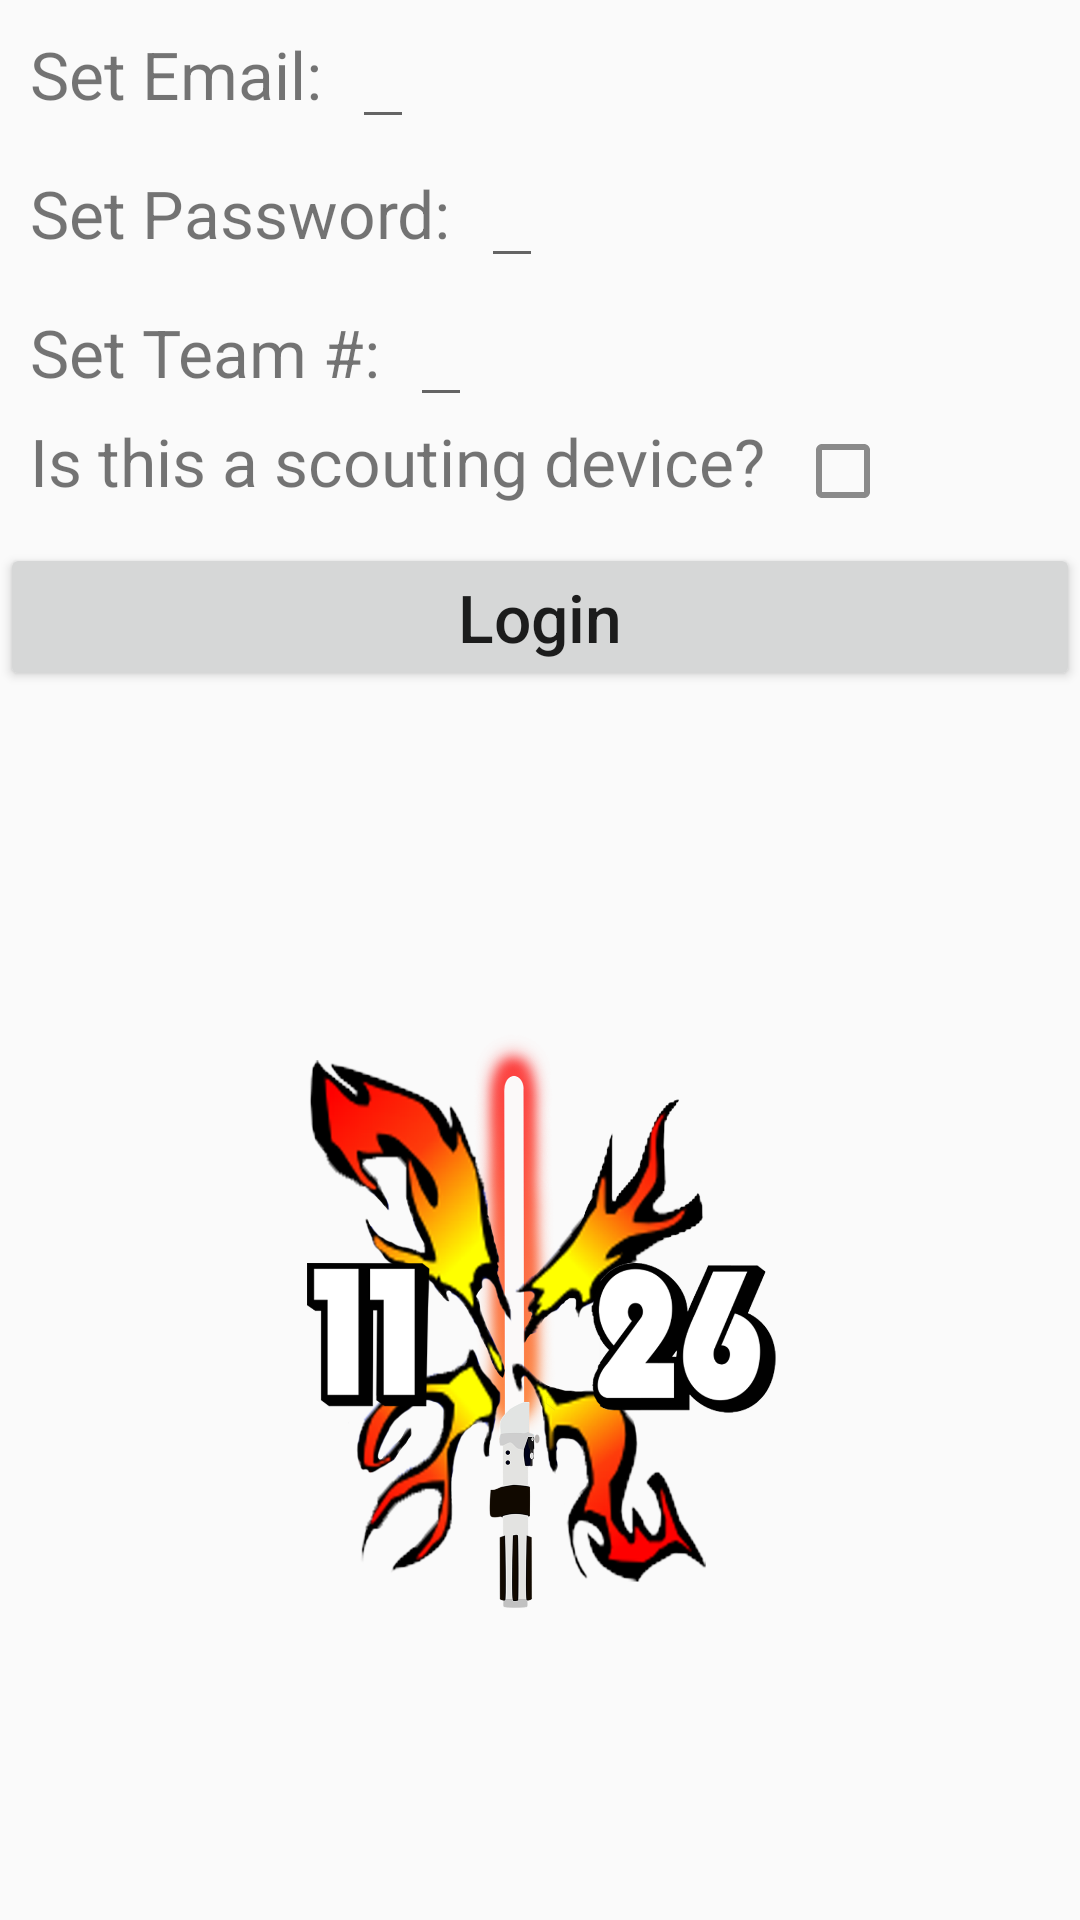

Write the Android layout XML for this screen, with the resource values it uses.
<!-- AndroidManifest.xml: application theme AppTheme -->
<!-- res/layout/activity_welcome.xml -->
<?xml version="1.0" encoding="utf-8"?>
<LinearLayout xmlns:android="http://schemas.android.com/apk/res/android"
    android:id="@+id/background"
    android:layout_width="match_parent"
    android:layout_height="match_parent"
    android:orientation="vertical">

    

    <LinearLayout
        android:layout_width="match_parent"
        android:layout_height="wrap_content"
        android:orientation="horizontal">

        <TextView
            android:id="@+id/email"
            style="@style/item_text_view"
            android:text="Set Email:"/>

        <EditText
            android:id="@+id/emailInput"
            style="@style/item_text_view"
            android:inputType="textEmailAddress"/>
    </LinearLayout>

    <LinearLayout
        android:layout_width="match_parent"
        android:layout_height="wrap_content"
        android:orientation="horizontal">

        <TextView
            android:id="@+id/password"
            style="@style/item_text_view"
            android:text="Set Password:"/>

        <EditText
            android:id="@+id/passwordInput"
            style="@style/item_text_view"
            android:inputType="textPassword"/>
    </LinearLayout>

    <LinearLayout
        android:layout_width="match_parent"
        android:layout_height="wrap_content"
        android:orientation="horizontal">

        <TextView
            android:id="@+id/team"
            style="@style/item_text_view"
            android:text="Set Team #:"/>

        <EditText
            android:id="@+id/teamInput"
            style="@style/item_text_view"
            android:inputType="number"
            android:maxLength="4"/>
    </LinearLayout>

    <LinearLayout
        android:layout_width="match_parent"
        android:layout_height="wrap_content"
        android:orientation="horizontal">

        <TextView
            android:id="@+id/scoutingTextView"
            style="@style/item_text_view"
            android:text="Is this a scouting device?"/>

        <CheckBox
            android:id="@+id/scoutingCheckBox"
            style="@style/t019_checkBox"/>
    </LinearLayout>

    <LinearLayout
        android:layout_width="match_parent"
        android:layout_height="wrap_content"
        android:orientation="horizontal"
        android:paddingTop="10dp"
        android:paddingBottom="10dp">

        <Button
            android:id="@+id/login"
            style="@style/regularButton"
            android:text="Login" />
    </LinearLayout>

    <ImageView
        android:id="@+id/image"
        android:layout_width="match_parent"
        android:layout_height="match_parent"
        android:src="@drawable/avatar_full" />
</LinearLayout>
<!-- resources referenced by this layout -->
<resources>
  <!-- drawable avatar_full: png bitmap (drawable, 497991 bytes) -->
  <style name="item_text_view">
          <item name="android:layout_width">wrap_content</item>
          <item name="android:layout_height">wrap_content</item>
          <item name="android:textSize">22dp</item>
          <item name="android:paddingLeft">10dp</item>
          <item name="android:paddingRight">10dp</item>
      </style>
  <style name="regularButton">
          <item name="android:layout_width">match_parent</item>
          <item name="android:layout_height">wrap_content</item>
          <item name="android:textSize">22dp</item>
          <item name="android:textAllCaps">false</item>
      </style>
  <style name="t019_checkBox" parent="t019_basic">
          <item name="android:layout_weight">0</item>
          <item name="android:buttonTint">@color/interact</item>
      </style>
  <style name="AppTheme" parent="Theme.AppCompat.Light.DarkActionBar">
          
          <item name="colorPrimary">@color/BLACK</item>
      </style>
  <style name="t019_basic">
          <item name="android:layout_width">wrap_content</item>
          <item name="android:layout_height">wrap_content</item>
      </style>
  <color name="interact">#8A8A8A</color>
  <color name="BLACK">#000000</color>
</resources>
